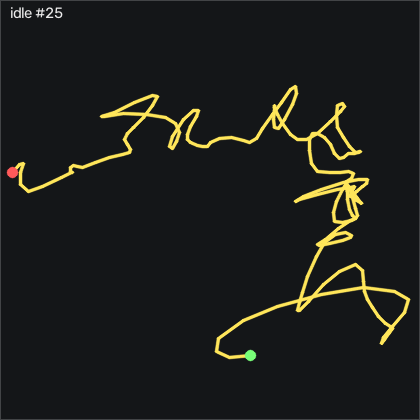

The data file committed next to this chart (first rows):
t_s, ax, ay, az, gx, gy, gz, seq
0.00000, -0.836, -0.454, 0.108, -1.163, 0.1333, -1.045, 49518
0.01000, -0.833, -0.465, 0.111, -0.7365, -0.3237, -0.8008, 49519
0.02000, -0.825, -0.468, 0.116, 0.1475, -0.7197, -0.1908, 49520
0.03100, -0.819, -0.46, 0.119, 1.246, -0.9027, 0.6322, 49521
0.04000, -0.811, -0.44, 0.117, 2.099, -0.8727, 1.577, 49522
0.05000, -0.806, -0.421, 0.116, 2.434, -0.6897, 2.004, 49523
0.06000, -0.809, -0.399, 0.116, 2.312, -0.3547, 1.852, 49524
0.07000, -0.815, -0.392, 0.11, 1.702, 0.1943, 1.333, 49525
0.08000, -0.82, -0.394, 0.114, 0.7275, 0.4693, 0.4192, 49526
0.09000, -0.826, -0.411, 0.108, -0.1875, 0.6823, -0.4958, 49527
0.1, -0.83, -0.428, 0.112, -0.6445, 0.7733, -0.8008, 49528
0.11, -0.837, -0.436, 0.112, -0.4925, 0.6213, -0.4648, 49529
0.121, -0.837, -0.435, 0.109, -0.1265, 0.2863, -0.03781, 49530
0.13, -0.833, -0.427, 0.11, 0.1785, -0.2017, 0.08319, 49531
0.14, -0.828, -0.418, 0.111, 0.3005, -0.4157, 0.2972, 49532
0.15, -0.826, -0.417, 0.111, 0.1475, -0.2327, 0.1752, 49533
0.161, -0.829, -0.419, 0.112, -0.09550, -0.07972, -0.09881, 49534
0.17, -0.834, -0.423, 0.112, -0.3095, -0.1717, -0.2208, 49535
0.18, -0.828, -0.427, 0.114, -0.4005, -0.4157, -0.06881, 49536
0.19, -0.825, -0.429, 0.115, -0.3395, -0.4767, 0.02219, 49537
0.2, -0.824, -0.433, 0.112, -0.2785, -0.4157, 0.1142, 49538
0.21, -0.822, -0.432, 0.118, -0.1565, -0.4457, 0.08319, 49539
0.22, -0.816, -0.424, 0.118, -0.03450, -0.5977, 0.1442, 49540
0.23, -0.807, -0.417, 0.121, -0.06550, -0.5977, 0.2972, 49541
0.24, -0.803, -0.418, 0.119, -0.3705, -0.3237, 0.02219, 49542
0.251, -0.812, -0.424, 0.115, -0.8275, 0.3473, -0.5568, 49543
0.26, -0.822, -0.434, 0.114, -0.9805, 0.8343, -0.8918, 49544
0.27, -0.84, -0.441, 0.113, -0.7975, 0.9263, -0.9228, 49545
0.28, -0.844, -0.445, 0.113, -0.4925, 0.4693, -0.7088, 49546
0.291, -0.843, -0.443, 0.113, -0.1265, 0.01128, -0.1598, 49547
0.3, -0.837, -0.438, 0.115, 0.1475, -0.5067, 0.2972, 49548
0.31, -0.837, -0.438, 0.115, 0.1475, -0.5067, 0.2972, 49549
0.32, -0.826, -0.434, 0.119, 0.3005, -0.9027, 0.4492, 49550
0.331, -0.817, -0.43, 0.119, 0.4525, -0.9947, 0.4192, 49551
0.34, -0.811, -0.431, 0.119, 0.4835, -0.8417, 0.5102, 49552
0.35, -0.813, -0.426, 0.115, 0.5745, -0.4457, 0.6632, 49553
0.36, -0.816, -0.419, 0.114, 0.5445, -0.1107, 0.6322, 49554
0.37, -0.821, -0.413, 0.113, 0.3615, 0.1333, 0.4192, 49555
0.38, -0.825, -0.413, 0.112, -0.06550, 0.1333, 0.02219, 49556
0.39, -0.827, -0.419, 0.109, -0.4615, 0.1643, -0.4348, 49557
0.4, -0.825, -0.433, 0.106, -0.6755, 0.1333, -0.6788, 49558
0.41, -0.829, -0.445, 0.107, -0.5835, 0.1333, -0.6478, 49559
0.421, -0.834, -0.444, 0.111, -0.06550, -0.04972, -0.2208, 49560
0.43, -0.829, -0.434, 0.111, 0.4835, -0.3237, 0.4802, 49561
0.44, -0.822, -0.423, 0.108, 0.7275, -0.5977, 0.8762, 49562
0.45, -0.82, -0.417, 0.117, 0.6355, -0.4457, 0.6322, 49563
0.461, -0.819, -0.417, 0.108, 0.2395, -0.1107, 0.1442, 49564
0.47, -0.825, -0.423, 0.109, -0.2175, 0.1333, -0.3428, 49565
0.48, -0.835, -0.436, 0.11, -0.4925, 0.1333, -0.5568, 49566
0.49, -0.832, -0.442, 0.113, -0.4315, -0.04972, -0.2518, 49567
0.501, -0.827, -0.437, 0.117, -0.09550, -0.4457, 0.2662, 49568
0.51, -0.821, -0.431, 0.112, 0.2085, -0.6897, 0.5102, 49569
0.52, -0.814, -0.424, 0.116, 0.3305, -0.6897, 0.6632, 49570
0.53, -0.808, -0.423, 0.12, 0.2395, -0.3237, 0.5712, 49571
0.54, -0.813, -0.424, 0.116, 0.1475, 0.2253, 0.3272, 49572
0.55, -0.823, -0.427, 0.115, 0.1475, 0.5603, 0.2052, 49573
0.56, -0.834, -0.424, 0.111, 0.2085, 0.5913, 0.1142, 49574
0.57, -0.835, -0.421, 0.111, 0.08650, 0.3773, 0.05319, 49575
0.58, -0.836, -0.424, 0.115, -0.09550, 0.1643, 0.02219, 49576
0.591, -0.835, -0.428, 0.111, -0.1875, -0.1407, -0.00781, 49577
... 142 more rows
